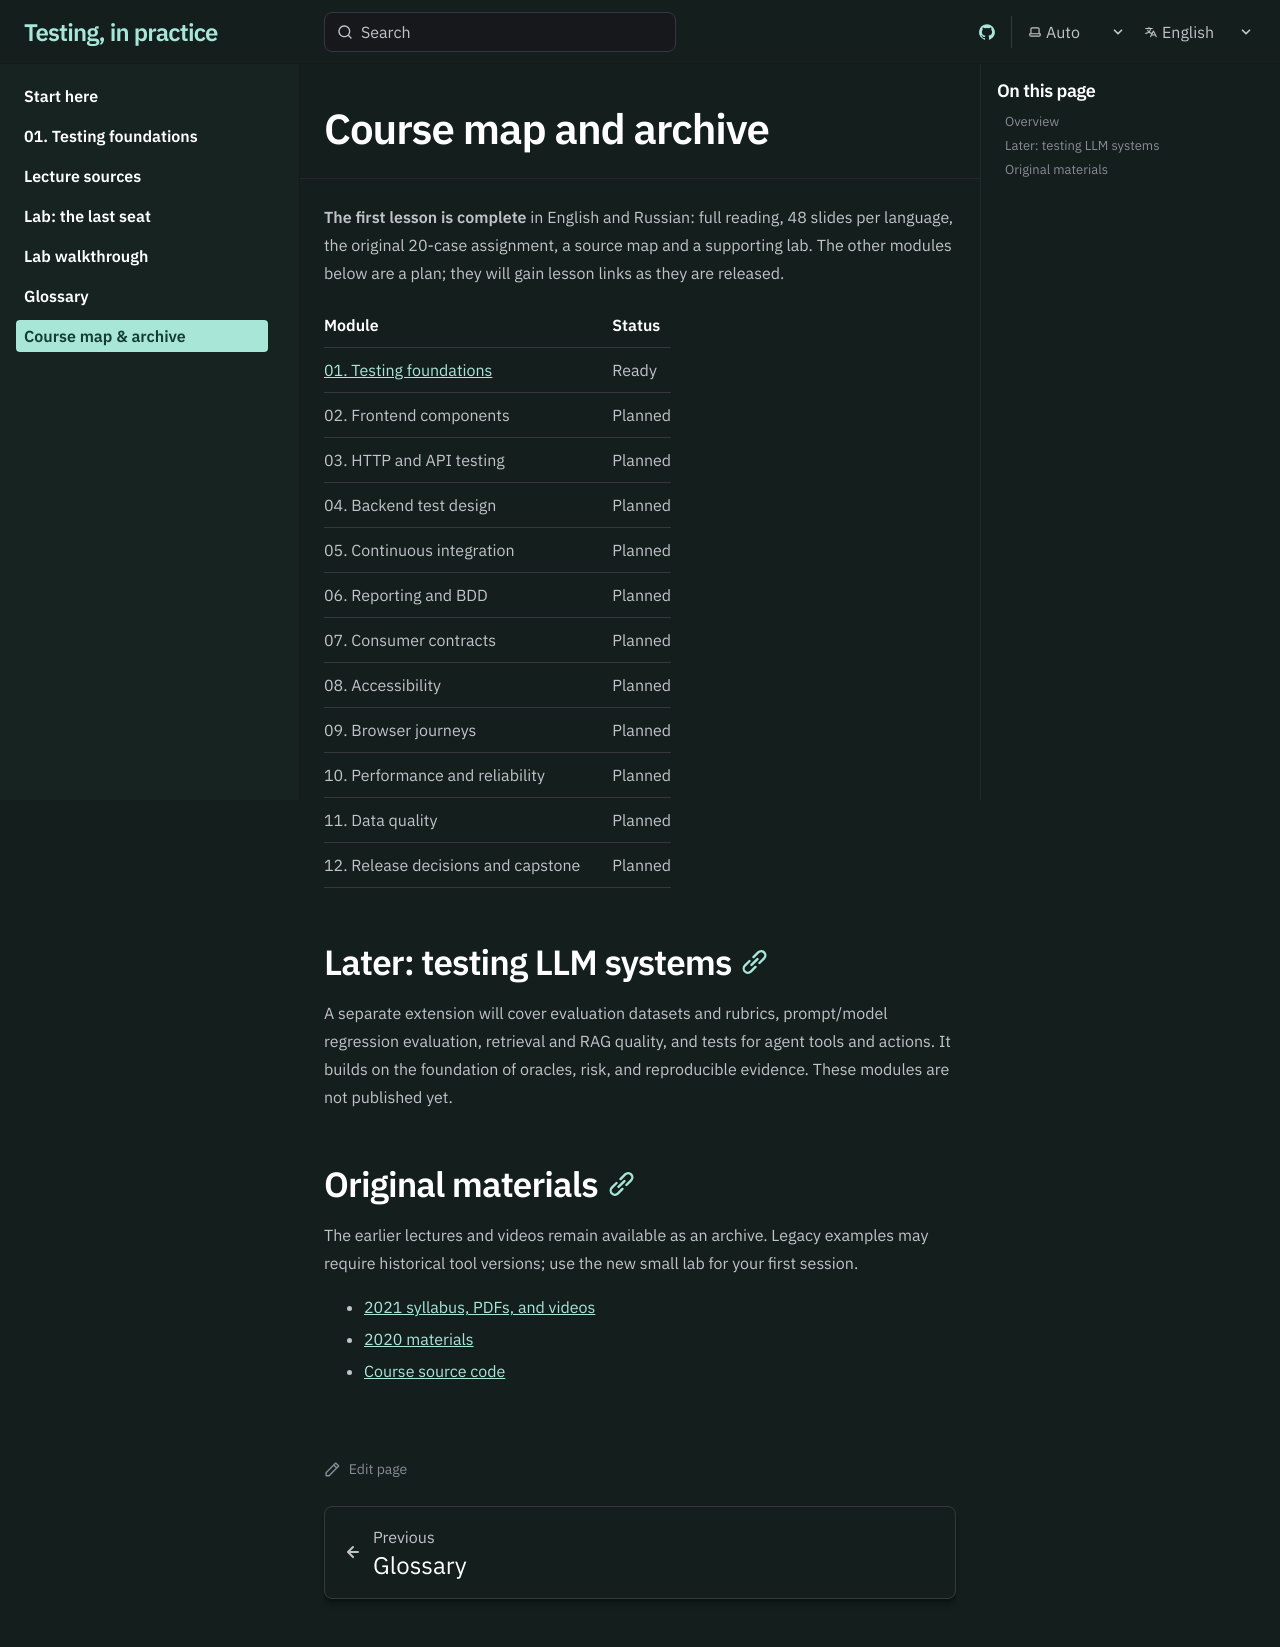

repository: volekerb/testing-lectures · page: en/course/index.html · generator: jekyll

---
title: Course map and archive
description: The rebuilt first lecture, planned modules, and original course materials.
---

**The first lesson is complete** in English and Russian: full reading, 48 slides per language, the original 20-case assignment, a source map and a supporting lab. The other modules below are a plan; they will gain lesson links as they are released.

| Module | Status |
| --- | --- |
| [01. Testing foundations](../lessons/foundations/) | Ready |
| 02. Frontend components | Planned |
| 03. HTTP and API testing | Planned |
| 04. Backend test design | Planned |
| 05. Continuous integration | Planned |
| 06. Reporting and BDD | Planned |
| 07. Consumer contracts | Planned |
| 08. Accessibility | Planned |
| 09. Browser journeys | Planned |
| 10. Performance and reliability | Planned |
| 11. Data quality | Planned |
| 12. Release decisions and capstone | Planned |

## Later: testing LLM systems

A separate extension will cover evaluation datasets and rubrics, prompt/model regression evaluation, retrieval and RAG quality, and tests for agent tools and actions. It builds on the foundation of oracles, risk, and reproducible evidence. These modules are not published yet.

## Original materials

The earlier lectures and videos remain available as an archive. Legacy examples may require historical tool versions; use the new small lab for your first session.

- [2021 syllabus, PDFs, and videos](https://github.com/volekerb/testing-lectures/blob/master/lectures_v_2021/README.MD)
- [2020 materials](https://github.com/volekerb/testing-lectures/blob/master/lectures_v_2020/README.md)
- [Course source code](https://github.com/volekerb/testing-lectures)
